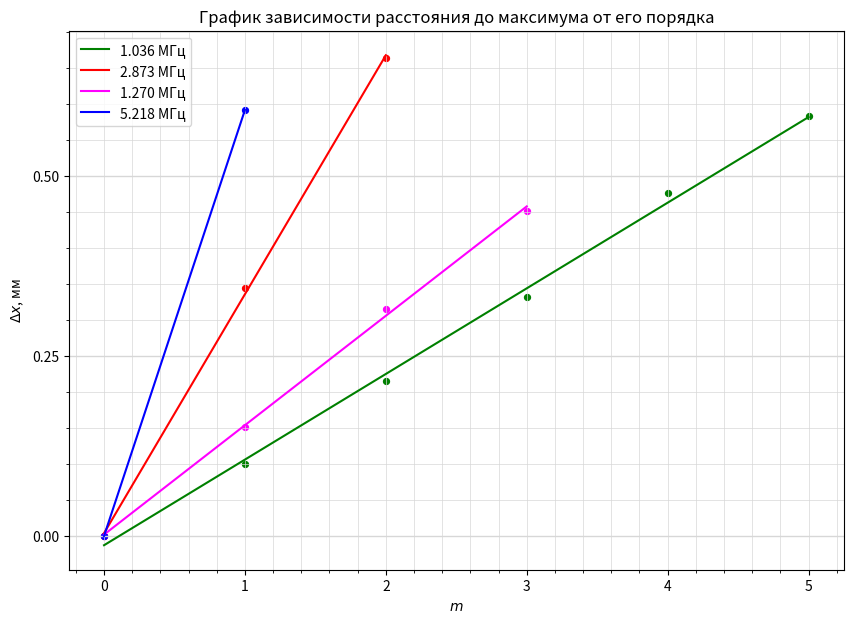

Source code (Python):
import numpy as np
import matplotlib.pyplot as plt
from matplotlib.ticker import MultipleLocator

plt.figure(figsize=(10,7))  #Размер изображения
plt.title('График зависимости расстояния до максимума от его порядка') # Заголовок

x1 = [0, 1, 2, 3, 4, 5] # Координата x
y1 = [0.916,1.016,1.132,1.248,1.392,1.5] # Координата y
tmp = y1[0]
y1 = [y - tmp for y in y1]

x2 = [0, 1, 2] # Координата x
y2 = [0.9, 1.244, 1.564]
tmp = y2[0]
y2 = [y - tmp for y in y2]

x3 = [0, 1, 2, 3] # Координата x
y3 = [0.876, 1.028, 1.192, 1.328]
tmp = y3[0]
y3 = [y - tmp for y in y3]

x4 = [0, 1] # Координата x
y4 = [0.928, 1.52]
tmp = y4[0]
y4 = [y - tmp for y in y4]

plt.scatter(x1, y1, s=18, c='green')
plt.scatter(x2, y2, s=18, c='red')
plt.scatter(x3, y3, s=18, c='magenta')
plt.scatter(x4, y4, s=18, c='blue')


plt.xlabel('$m$') # Подпись абсцисс
plt.ylabel('$\Delta x$, мм') # Подпись ординат

#yerr = [0.018*_y for _y in y]  # Погрешность по y
#xerr = [0.05 for _x in x] # Погрешность по x
#plt.errorbar(x, y, xerr=xerr, yerr=yerr, fmt=" ", color='k')

p = np.polyfit(x1, y1, deg=1) # Построение кривой по мнк
p_f = np.poly1d(p)
line1, = plt.plot(x1, p_f(x1), label='1.036 МГц', c='green')
print(p_f)

p = np.polyfit(x2, y2, deg=1) # Построение кривой по мнк
p_f = np.poly1d(p)
line2, = plt.plot(x2, p_f(x2), label='2.873 МГц', c='red')
print(p_f)

p = np.polyfit(x3, y3, deg=1) # Построение кривой по мнк
p_f = np.poly1d(p)
line3, = plt.plot(x3, p_f(x3), label='1.270 МГц', c='magenta')
print(p_f)

p = np.polyfit(x4, y4, deg=1) # Построение кривой по мнк
p_f = np.poly1d(p)
line4, = plt.plot(x4, p_f(x4), label='5.218 МГц', c='blue')
print(p_f)


DP = 2
ax = plt.gca()
ax.legend(handles=[line1, line2, line3, line4])

## Характеристики сетки

ax.yaxis.set_minor_locator(MultipleLocator(0.05))
ax.yaxis.set_major_locator(MultipleLocator(0.25))
ax.xaxis.set_minor_locator(MultipleLocator(0.2))
ax.xaxis.set_major_locator(MultipleLocator(1))
ax.yaxis.grid(True,'major',linewidth=2/DP,linestyle='-',color='#d7d7d7')
ax.xaxis.grid(True,'minor',linewidth=1/DP,linestyle='-',color='#d7d7d7')
ax.yaxis.grid(True,'minor',linewidth=1/DP,linestyle='-',color='#d7d7d7')
ax.xaxis.grid(True,'major',linewidth=1/DP,linestyle='-',color='#d7d7d7',zorder=0)

plt.savefig('lm')